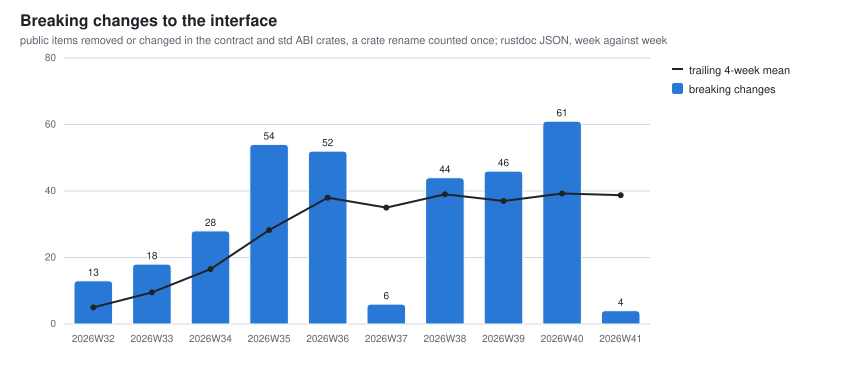

The table this chart was drawn from, first rows:
week, interface_breaking, interface_additions, interface_std_abi_breaking, interface_std_abi_additions, interface_syscall_added, interface_syscall_changed, interface_syscall_renamed, interface_format_bumps, interface_format_amendments, interface_contract_commits, interface_contract_commits_crossing, interface_cochange_pct, interface_cochange_pct_excluding_mass, interface_crates_unmeasured
2026W29, 0, 117, 0, 38, 21, 0, 0, 0, 0, 10, 10, 100.0, 100.0, 0
2026W30, 0, 17, 0, 17, 17, 0, 0, 0, 0, 10, 9, 90.0, 88.9, 0
2026W31, 7, 1355, 1, 438, 5, 0, 0, 1, 0, 79, 65, 82.3, 80.8, 0
2026W32, 13, 165, 1, 24, 0, 0, 0, 0, 0, 66, 48, 72.7, 67.9, 0
2026W33, 18, 25, 4, 11, 0, 0, 0, 0, 0, 15, 12, 80.0, 81.8, 0
2026W34, 28, 289, 16, 123, 16, 0, 8, 0, 0, 49, 45, 91.8, 89.2, 0
2026W35, 54, 147, 25, 49, 18, 2, 17, 0, 0, 33, 31, 93.9, 92.3, 0
2026W36, 52, 37, 18, 5, 0, 2, 0, 0, 0, 28, 17, 60.7, 58.3, 0
2026W37, 6, 5, 0, 0, 0, 0, 0, 0, 0, 19, 17, 89.5, 66.7, 0
2026W38, 44, 42, 8, 1, 1, 0, 0, 0, 0, 37, 23, 62.2, 51.9, 0
2026W39, 46, 561, 6, 120, 15, 0, 0, 0, 0, 89, 69, 77.5, 74.4, 0
2026W40, 61, 220, 29, 41, 11, 3, 1, 0, 0, 50, 38, 76.0, 74.4, 0
2026W41, 4, 39, 2, 1, 1, 2, 0, 0, 0, 19, 14, 73.7, 68.8, 0
